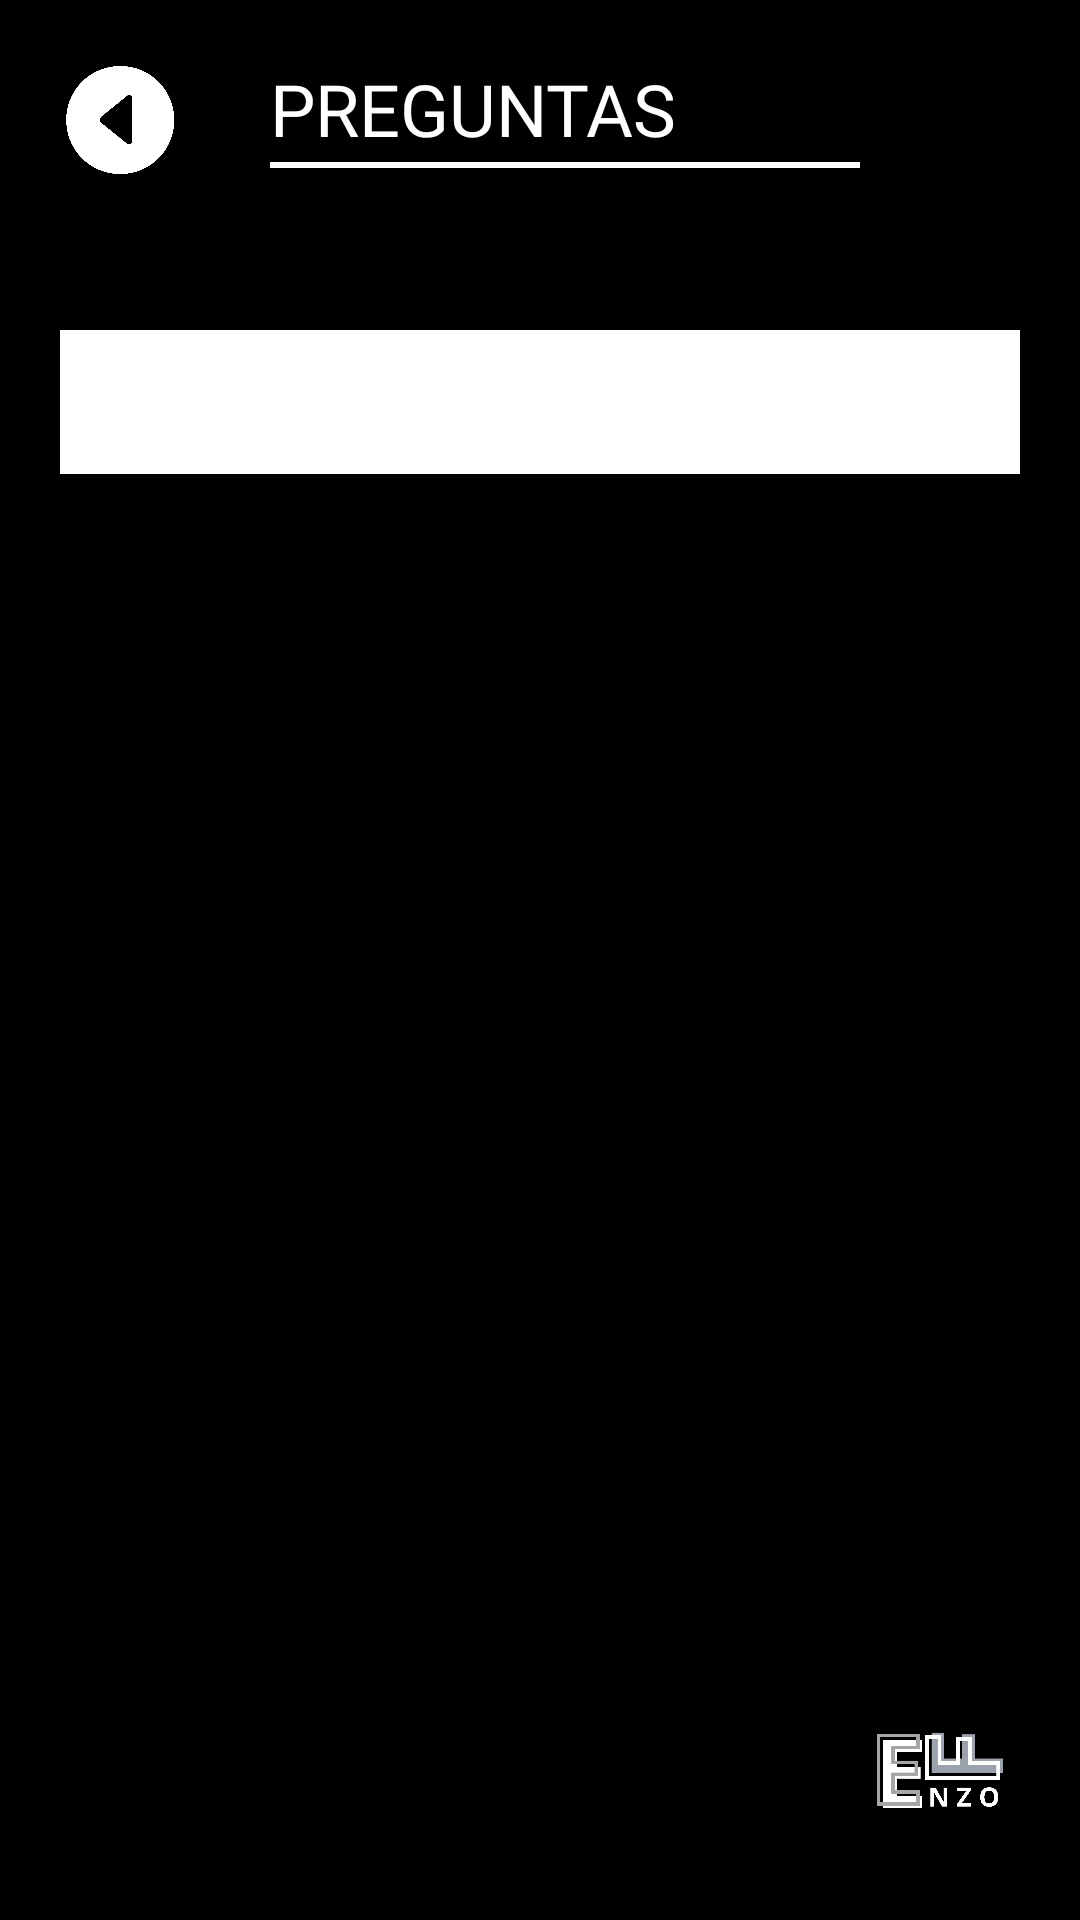

Here is an Android app screen rendered from its layout file. Give the layout XML and the strings, colors and styles it references.
<!-- AndroidManifest.xml: application theme Theme.ENZOF -->
<!-- res/layout/activity_informacion.xml -->
<?xml version="1.0" encoding="utf-8"?>
<androidx.constraintlayout.widget.ConstraintLayout xmlns:android="http://schemas.android.com/apk/res/android"
    xmlns:app="http://schemas.android.com/apk/res-auto"
    xmlns:tools="http://schemas.android.com/tools"
    android:layout_width="match_parent"
    android:layout_height="match_parent"
    tools:context=".Informacion">

    <LinearLayout
        android:layout_width="match_parent"
        android:layout_height="match_parent"
        android:padding="20dp"
        android:orientation="vertical"
        android:background="#000000"
        app:layout_constraintEnd_toEndOf="parent"
        app:layout_constraintStart_toStartOf="parent"
        app:layout_constraintTop_toTopOf="parent">

    <LinearLayout
        android:layout_width="match_parent"
        android:layout_height="40dp"
        android:orientation="horizontal">

    <ImageButton
        android:id="@+id/BotonAtras10"
        android:layout_width="40dp"
        android:layout_height="match_parent"
        android:background="@android:color/transparent"
        android:contentDescription="Boton atras"
        android:onClick="IrAMenuI"
        android:scaleType="fitCenter"
        android:src="@drawable/atras"
        tools:ignore="TouchTargetSizeCheck" />

    <LinearLayout
        android:layout_width="match_parent"
        android:layout_height="match_parent"
        android:orientation="vertical">

        <TextView
            android:layout_width="match_parent"
            android:layout_height="30dp"
            android:layout_marginLeft="30dp"
            android:fontFamily="@font/poppins_bold"
            android:gravity="center_vertical"
            android:text="PREGUNTAS FRECUENTES"
            android:textAppearance="@style/registrarse" />

        <ImageView
            android:id="@+id/imageView2"
            android:layout_width="match_parent"
            android:layout_height="10dp"
            android:layout_marginLeft="30dp"
            app:srcCompat="@drawable/linea" />

    </LinearLayout>


    </LinearLayout>

    <Space
        android:layout_width="match_parent"
        android:layout_height="50dp" />

    <Spinner
        android:id="@+id/lista_preguntas"
        android:layout_width="match_parent"
        android:layout_height="48dp"
        android:layout_gravity="center"
        android:background="@color/color_spinner"
        android:tint="#B3B31D"/>

    <Space
        android:layout_width="match_parent"
        android:layout_height="50dp" />
    

    <RelativeLayout
        android:id="@+id/layoutge"
        android:layout_width="match_parent"
        android:layout_height="wrap_content"
        android:visibility="visible">

        

        <LinearLayout
            android:id="@+id/pregunta1"
            android:layout_width="match_parent"
            android:layout_height="300dp"
            android:orientation="vertical"
            android:visibility="gone">

            <TextView
                android:layout_width="match_parent"
                android:layout_height="wrap_content"
                android:fontFamily="@font/poppins_regular"
                android:gravity="center"
                android:padding="14dp"
                android:text="Los electrodos en su piel permiten la medición de su actividad muscular en tiempo real mientras realiza determinado ejercicio. \n\nA partir de esto podrá obtener información acerca de en qué momento su músculo comenzo a fatigarse. \n\nAdemás, esta información será guardada en nuestra base de datos para que pueda acceder cuando lo desee."
                android:textColor="#FFFFFF"
                android:textSize="16sp" />

        </LinearLayout>

        

        <LinearLayout
            android:id="@+id/pregunta2"
            android:layout_width="match_parent"
            android:layout_height="300dp"
            android:orientation="vertical"
            android:visibility="gone">

            <TextView
                android:layout_width="match_parent"
                android:layout_height="wrap_content"
                android:fontFamily="@font/poppins_regular"
                android:gravity="center"
                android:padding="14dp"
                android:text="Antes de abrir la aplicación active el Bluetooth y dentro de los dispositivos disponibles busque ENZOF.\n\n La contraseña para sincronizarse con el módulo es 2023. \n\n Una vez realizado esto ya puede usar la aplicación para registrar su señal."
                android:textColor="#FFFFFF"
                android:textSize="16sp" />

        </LinearLayout>

        

        <LinearLayout
            android:id="@+id/pregunta3"
            android:layout_width="match_parent"
            android:layout_height="350dp"
            android:orientation="vertical"
            android:visibility="gone">

            <TextView
                android:layout_width="match_parent"
                android:layout_height="wrap_content"
                android:fontFamily="@font/poppins_regular"
                android:gravity="fill_horizontal"
                android:padding="14dp"
                android:text="1. Si su médico se lo recomienda para realizar un seguimiento de la recuperación de determinado músculo. \n\n2. Si desea observar su progreso en cierto entrenamiento, viendo si su resistencia a la fatiga muscular aumenta o no. \n\n 3. Si desea conocer si su músculo se encuentra fatigado, para tomar las precauciones necesarias, evitando lesiones muculares."
                android:textColor="#FFFFFF"
                android:textSize="16sp" />

        </LinearLayout>

        

        <LinearLayout
            android:id="@+id/pregunta4"
            android:layout_width="match_parent"
            android:layout_height="300dp"
            android:orientation="vertical"
            android:visibility="gone">

            <TextView
                android:layout_width="match_parent"
                android:layout_height="wrap_content"
                android:fontFamily="@font/poppins_regular"
                android:gravity="center"
                android:padding="14dp"
                android:text="Para realizar el registro de la señal recuerde tener el equipo ENZOF, con los electrodos, módulo EMG y Bluetooth.\n\n Recuerde tener el peso necesario para realizar correctamente el ejercicio.   "
                android:textColor="#FFFFFF"
                android:textSize="16sp" />

        </LinearLayout>

        

        <LinearLayout
            android:id="@+id/pregunta5"
            android:layout_width="match_parent"
            android:layout_height="300dp"
            android:orientation="vertical"
            android:visibility="gone">

            <TextView
                android:layout_width="match_parent"
                android:layout_height="wrap_content"
                android:fontFamily="@font/poppins_regular"
                android:padding="14dp"
                android:gravity="center"
                android:text="El"
                android:textColor="#FFFFFF"
                android:textSize="16sp" />

        </LinearLayout>

        

        <LinearLayout
            android:id="@+id/pregunta6"
            android:layout_width="match_parent"
            android:layout_height="300dp"
            android:orientation="vertical"
            android:visibility="gone">

            <TextView
                android:layout_width="match_parent"
                android:layout_height="wrap_content"
                android:fontFamily="@font/poppins_regular"
                android:gravity="center"
                android:padding="14dp"
                android:text="ENZOF se puede usar con la regularidad que usted desea. Sin embargo, hacerlo de 2 a 3 veces por semana es lo recomendable."
                android:textColor="#FFFFFF"
                android:textSize="16sp" />

        </LinearLayout>

        

        <LinearLayout
            android:id="@+id/pregunta7"
            android:layout_width="match_parent"
            android:layout_height="300dp"
            android:orientation="vertical"
            android:visibility="gone">

            <TextView
                android:layout_width="match_parent"
                android:layout_height="wrap_content"
                android:fontFamily="@font/poppins_regular"
                android:gravity="center"
                android:padding="14dp"
                android:text="Para los ejercicios de brazo se puede reemplazar la mancuerna por una botella de líquido. \n\nMientras que para los ejercicios de piernas se recomienda el uso de bidones"
                 android:textColor="#FFFFFF"
                android:textSize="16sp" />

        </LinearLayout>

        

        <LinearLayout
            android:id="@+id/preguntaIND"
            android:layout_width="match_parent"
            android:layout_height="300dp"
            android:orientation="vertical"
            android:visibility="gone">

            <TextView
                android:layout_width="match_parent"
                android:layout_height="wrap_content"
                android:fontFamily="@font/poppins_regular"
                android:gravity="left"
                android:padding="14dp"
                android:text="Indicador raíz media cuádratica (RMS) \n\nIndicador frecuencia media (MF)"
                android:textColor="#FFFFFF"
                android:textSize="16sp" />

        </LinearLayout>




    </RelativeLayout>

    <RelativeLayout
        android:layout_width="match_parent"
        android:layout_height="match_parent">

        <ImageView
            android:id="@+id/imageView8"
            android:layout_width="50dp"
            android:layout_height="50dp"
            android:layout_alignParentEnd="true"
            android:layout_alignParentBottom="true"
            app:srcCompat="@drawable/en" />

        <LinearLayout
            android:layout_width="match_parent"
            android:layout_height="match_parent"
            android:orientation="vertical"></LinearLayout>

    </RelativeLayout>

    </LinearLayout>
</androidx.constraintlayout.widget.ConstraintLayout>
<!-- resources referenced by this layout -->
<resources>
  <color name="color_spinner">#FFFFFF</color>
  <!-- drawable atras: png bitmap (drawable, 36479 bytes) -->
  <!-- drawable en: png bitmap (drawable, 18808 bytes) -->
  <!-- drawable linea (drawable) -->
  <vector
      xmlns:android="http://schemas.android.com/apk/res/android"
      xmlns:aapt="http://schemas.android.com/aapt"
      android:width="550dp"
      android:height="4dp"
      android:viewportWidth="300"
      android:viewportHeight="4"
      >
      <group>
          <clip-path
              android:pathData="M0 0H236V4H0V0Z"
              />
          <path
              android:pathData="M0 0V4H236V0"
              android:fillColor="#FFFFFF"
              />
      </group>
  </vector>
  <style name="registrarse">
          <item name="android:textSize">24sp</item>
          <item name="android:textColor">#FFFFFF</item>
      </style>
  <style name="Theme.ENZOF" parent="Base.Theme.ENZOF" />
  <style name="Base.Theme.ENZOF" parent="Theme.Material3.DayNight.NoActionBar">
          
          
      </style>
</resources>
